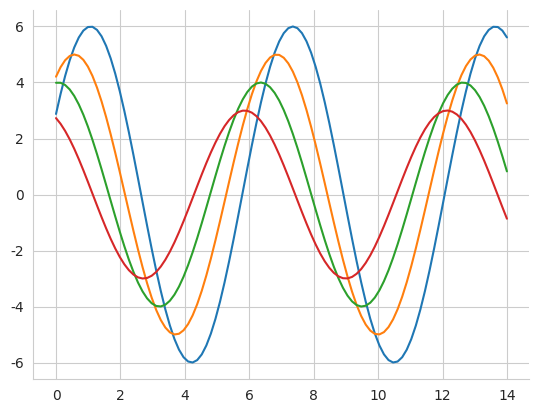

Python code for this plot:
import numpy as np

from matplotlib import pyplot as plt

def sinplot(flip=1):
    x = np.linspace(0,14,100)
    for i in range(1,5):
        plt.plot(x, np.sin(x + i * 0.5) * (7 - i) * flip)


import seaborn as sb
sb.set_style("whitegrid")
sinplot()
sb.despine()
plt.show()